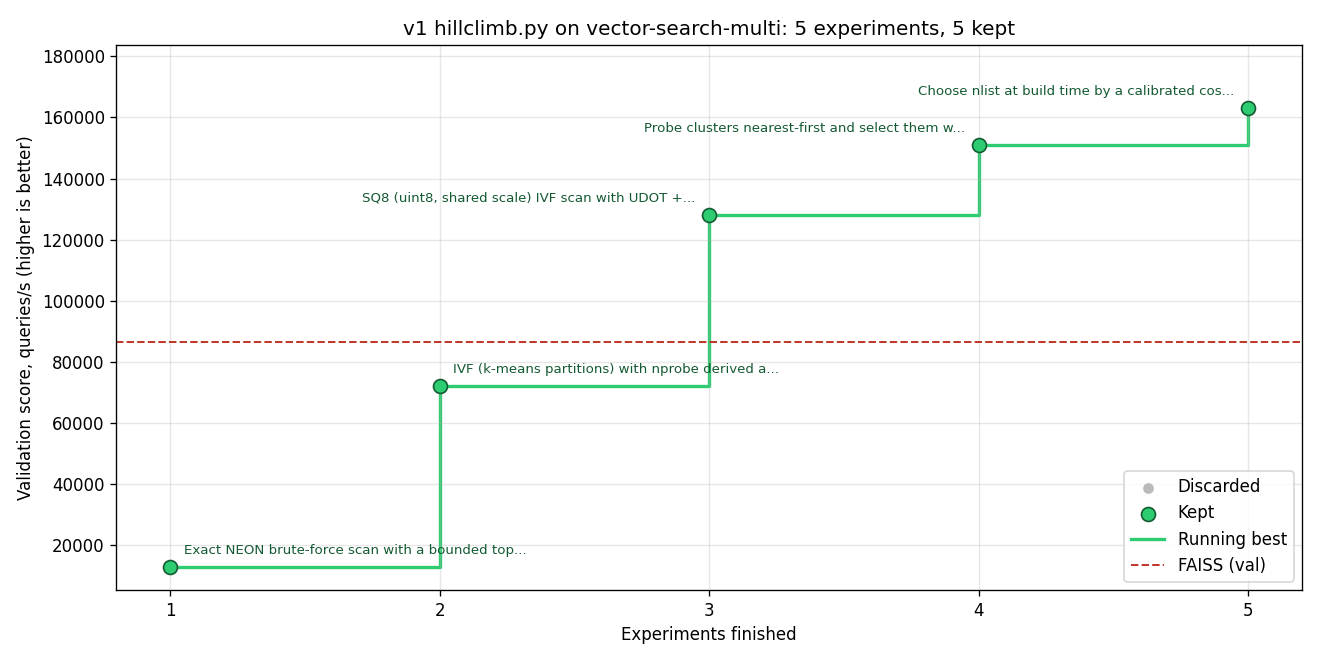

Source data for this figure (header and first rows):
finished	exp	worker	parent	decision	kept	val_score	gain	pairs	title
1	1	-	-	keep	yes	12786			Experiment 1: Exact NEON brute-force sca…
2	2	-	-	keep	yes	71999	+4.525		Experiment 2: IVF (k-means partitions) w…
3	3	-	-	keep	yes	128231	+0.744		Experiment 3: SQ8 (uint8, shared scale) …
4	4	-	-	keep	yes	150917	+0.167		Experiment 4: Probe clusters nearest-fir…
5	5	-	-	keep	yes	163057	+0.078		Experiment 5: Choose nlist at build time…
